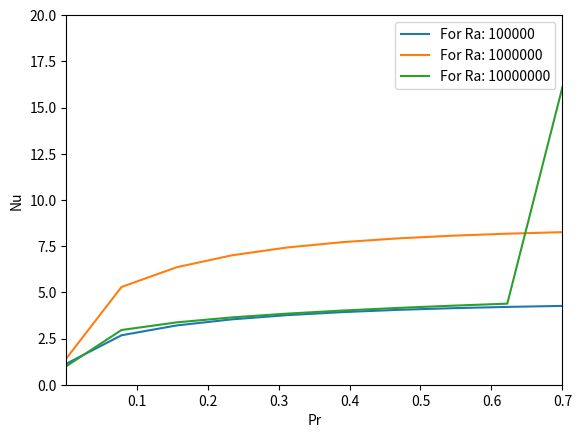

The script that saved this image:
from scipy.optimize import fsolve
import numpy as np
from matplotlib import pyplot as plt

c1 = 1.38
c2 = 8.05
c3 = 0.0252
c4 = 0.487
a = 0.922
Rec = 3.401
n = 4
    
def solve(Pr, Ra):
    def f(x):
        f_val= (1+x**n)**(-1/n)
        return f_val

    def g(x):
        g_val= x*(1+x**n)**(-1/n)
        return g_val
    def guess_regions(Ra, Pr): # from ref- 8
        Re_guess= 84*(Pr**(-0.62))
        Nu_guess= 4.8*(Pr**(0.19))
        if (Ra==10**5 and Pr>=0.001 and Pr<=0.7):
            Re_guess= 84*(Pr**(-0.62))
            Nu_guess= 4.8*(Pr**(0.19))
        elif (Ra==10**6 and Pr>=0.01 and Pr<=0.7):
            Re_guess= 240*(Pr**(-0.65))
            Nu_guess= 9*(Pr**(0.18))
        elif (Ra==10**7):
            if (Pr==0.01):
                Re_guess= 84*(Ra**(0.53))
                Nu_guess= 0.043*(Ra**(0.29))
            elif (Pr==0.7):
                Re_guess= 0.34*(Ra**(0.49))
                Nu_guess= 0.17*(Ra**(0.28))
            elif (Pr==7):
                Re_guess= 0.021*(Ra**(0.54))
                Nu_guess= 0.14*(Ra**(0.30))
        return Re_guess, Nu_guess
    def equations(vars):
        Nu, Re= vars
        comp_1= (c1*Re**3)+(c2*((Re**2)/g((Rec**0.5/Re**0.5))))
        comp_2= c3*Pr*Re*f(((2*a*Nu)/(Rec**0.5))*g((Rec/Re)**(0.5)))
        comp_3= (c4*(Re*Pr)**0.5)*f(((2*Nu*a)/(Rec**(0.5)))*g((Rec/Re)**(0.5)))**(0.5)
        eq1= (Nu-1)*Ra*(Pr**(-2))-comp_1
        eq2= Nu- comp_2-comp_3
        return [eq1, eq2]

    Re_guess, Nu_guess= guess_regions(Ra, Pr) 
    initial_guess = [Nu_guess, Re_guess]  # Initial guess for Nu and Re

    solution = fsolve(equations, initial_guess)
    return solution

def input(Pr, Ra): # For checking with single inputs
    [Nu, Re]= solve(Pr, Ra)
    print(f'Nu: {Nu}, Re: {Re}')
    
def plot(): # function for plotting 
    Ra_ls= [10**5, 10**6, 10**7]
    Pr_ls= np.linspace(10**(-3), 0.7, 10)
    # Ra_ls= [10**6, 10**7, 10**8, 10**9, 10**10, 10**11, 10**12, 10**13, 10**14, 10**15]
    for Ra in Ra_ls:
        Nu_ls= []
        for Pr in Pr_ls:
            [Nu, Re]=  solve(Pr, Ra)
            Nu_ls.append(Nu)
        plt.plot(Pr_ls, Nu_ls, label= f'For Ra: {Ra}')
    plt.xlabel('Pr')
    plt.ylabel('Nu')
    plt.xlim(10**(-3), 0.7)
    plt.ylim(0, 20)
    plt.legend()
    plt.show()
plot()
# input(0.7, 1e8)
